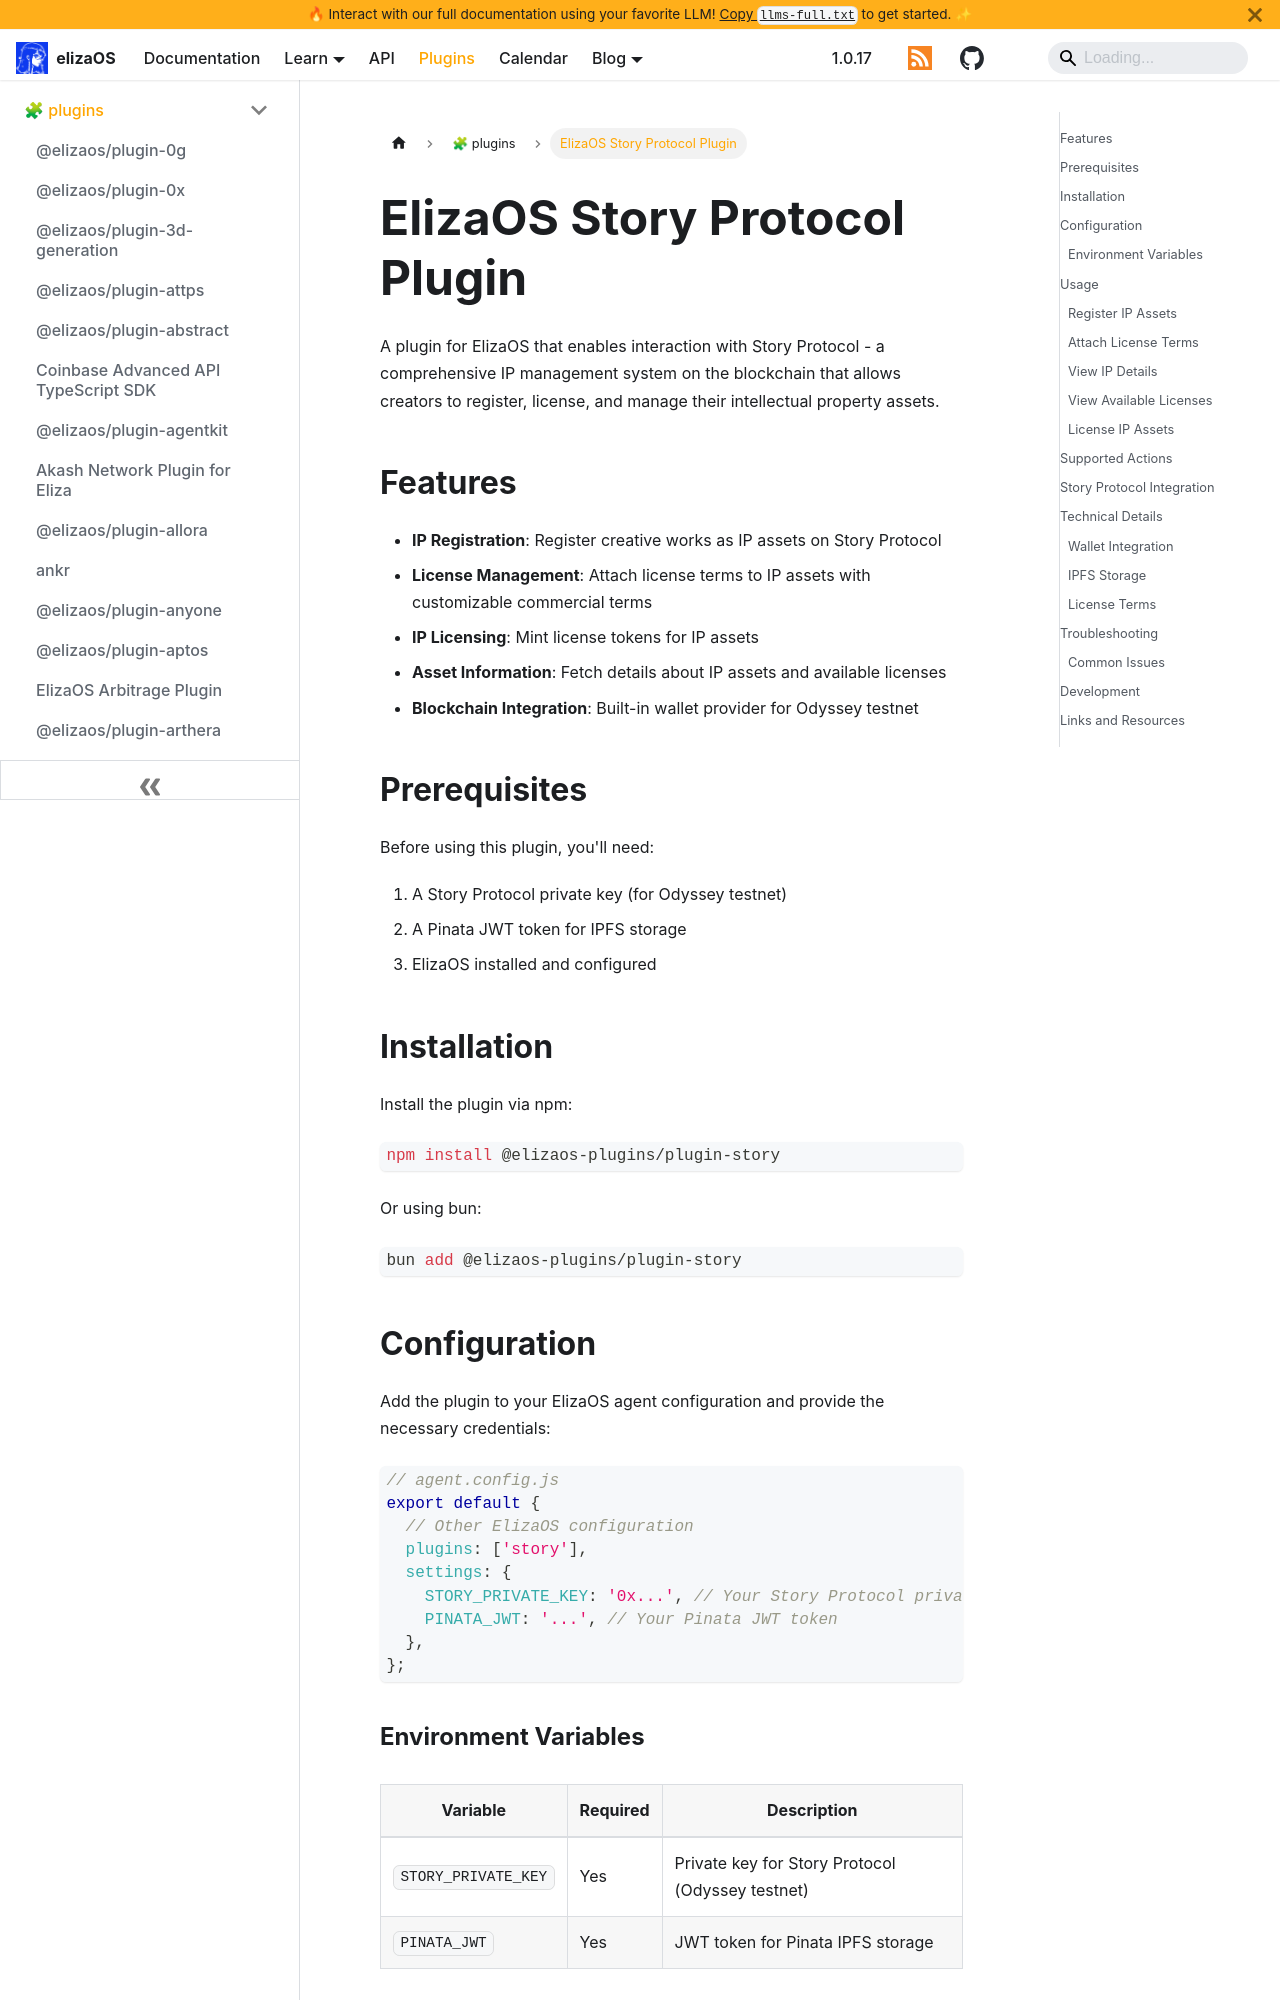

repository: yakkl/eliza · page: packages/plugins/story.html · generator: docusaurus

# ElizaOS Story Protocol Plugin

A plugin for ElizaOS that enables interaction with Story Protocol - a comprehensive IP management system on the blockchain that allows creators to register, license, and manage their intellectual property assets.

## Features

- **IP Registration**: Register creative works as IP assets on Story Protocol
- **License Management**: Attach license terms to IP assets with customizable commercial terms
- **IP Licensing**: Mint license tokens for IP assets
- **Asset Information**: Fetch details about IP assets and available licenses
- **Blockchain Integration**: Built-in wallet provider for Odyssey testnet

## Prerequisites

Before using this plugin, you'll need:

1. A Story Protocol private key (for Odyssey testnet)
2. A Pinata JWT token for IPFS storage
3. ElizaOS installed and configured

## Installation

Install the plugin via npm:

```bash
npm install @elizaos-plugins/plugin-story
```

Or using bun:

```bash
bun add @elizaos-plugins/plugin-story
```

## Configuration

Add the plugin to your ElizaOS agent configuration and provide the necessary credentials:

```javascript
// agent.config.js
export default {
  // Other ElizaOS configuration
  plugins: ['story'],
  settings: {
    STORY_PRIVATE_KEY: '0x...', // Your Story Protocol private key
    PINATA_JWT: '...', // Your Pinata JWT token
  },
};
```
